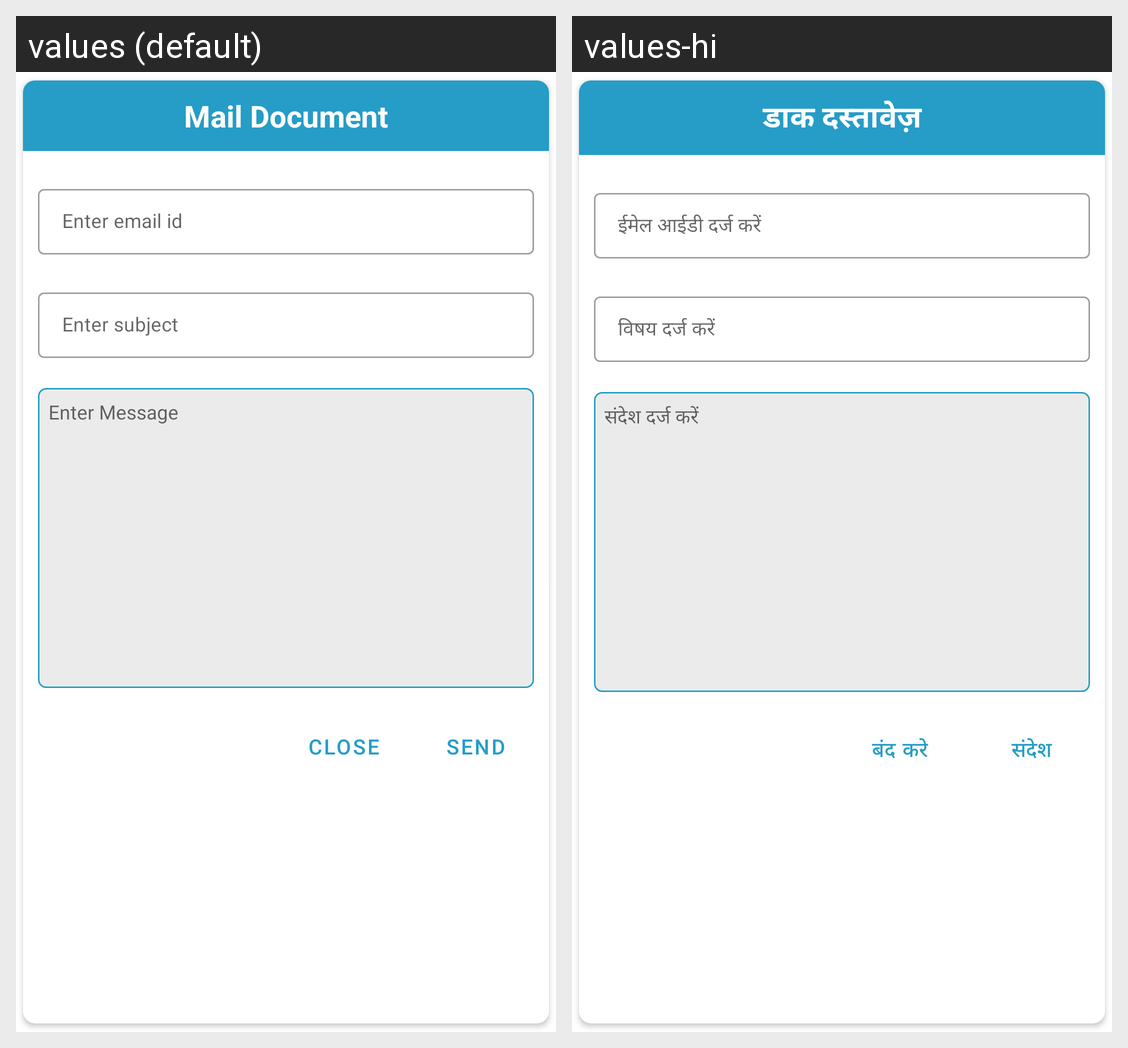

The same Android screen rendered under two of its app's locales, left to right. List the strings drawn on it with the default value and each locale's translation.
Android screen res/layout/alertdialog_share_files_mail.xml rendered under 2 locales, left to right: values (default), values-hi. Device: Nexus 5 (rendered at 1080×1920; each locale shown at half size, 540×960, under a caption strip naming it); theme AppTheme.
Strings drawn on this screen, with the default value and each locale's value (text and hints the layout hard-codes, and strings that could not be matched under every locale, appear in the picture but are not listed):

mail_document
  values: Mail Document
  values-hi: डाक दस्तावेज़

enter_email_id
  values: Enter email id
  values-hi: ईमेल आईडी दर्ज करें

enter_subject
  values: Enter subject
  values-hi: विषय दर्ज करें

enter_message
  values: Enter Message
  values-hi: संदेश दर्ज करें

close
  values: close
  values-hi: बंद करे

send
  values: Send
  values-hi: संदेश
